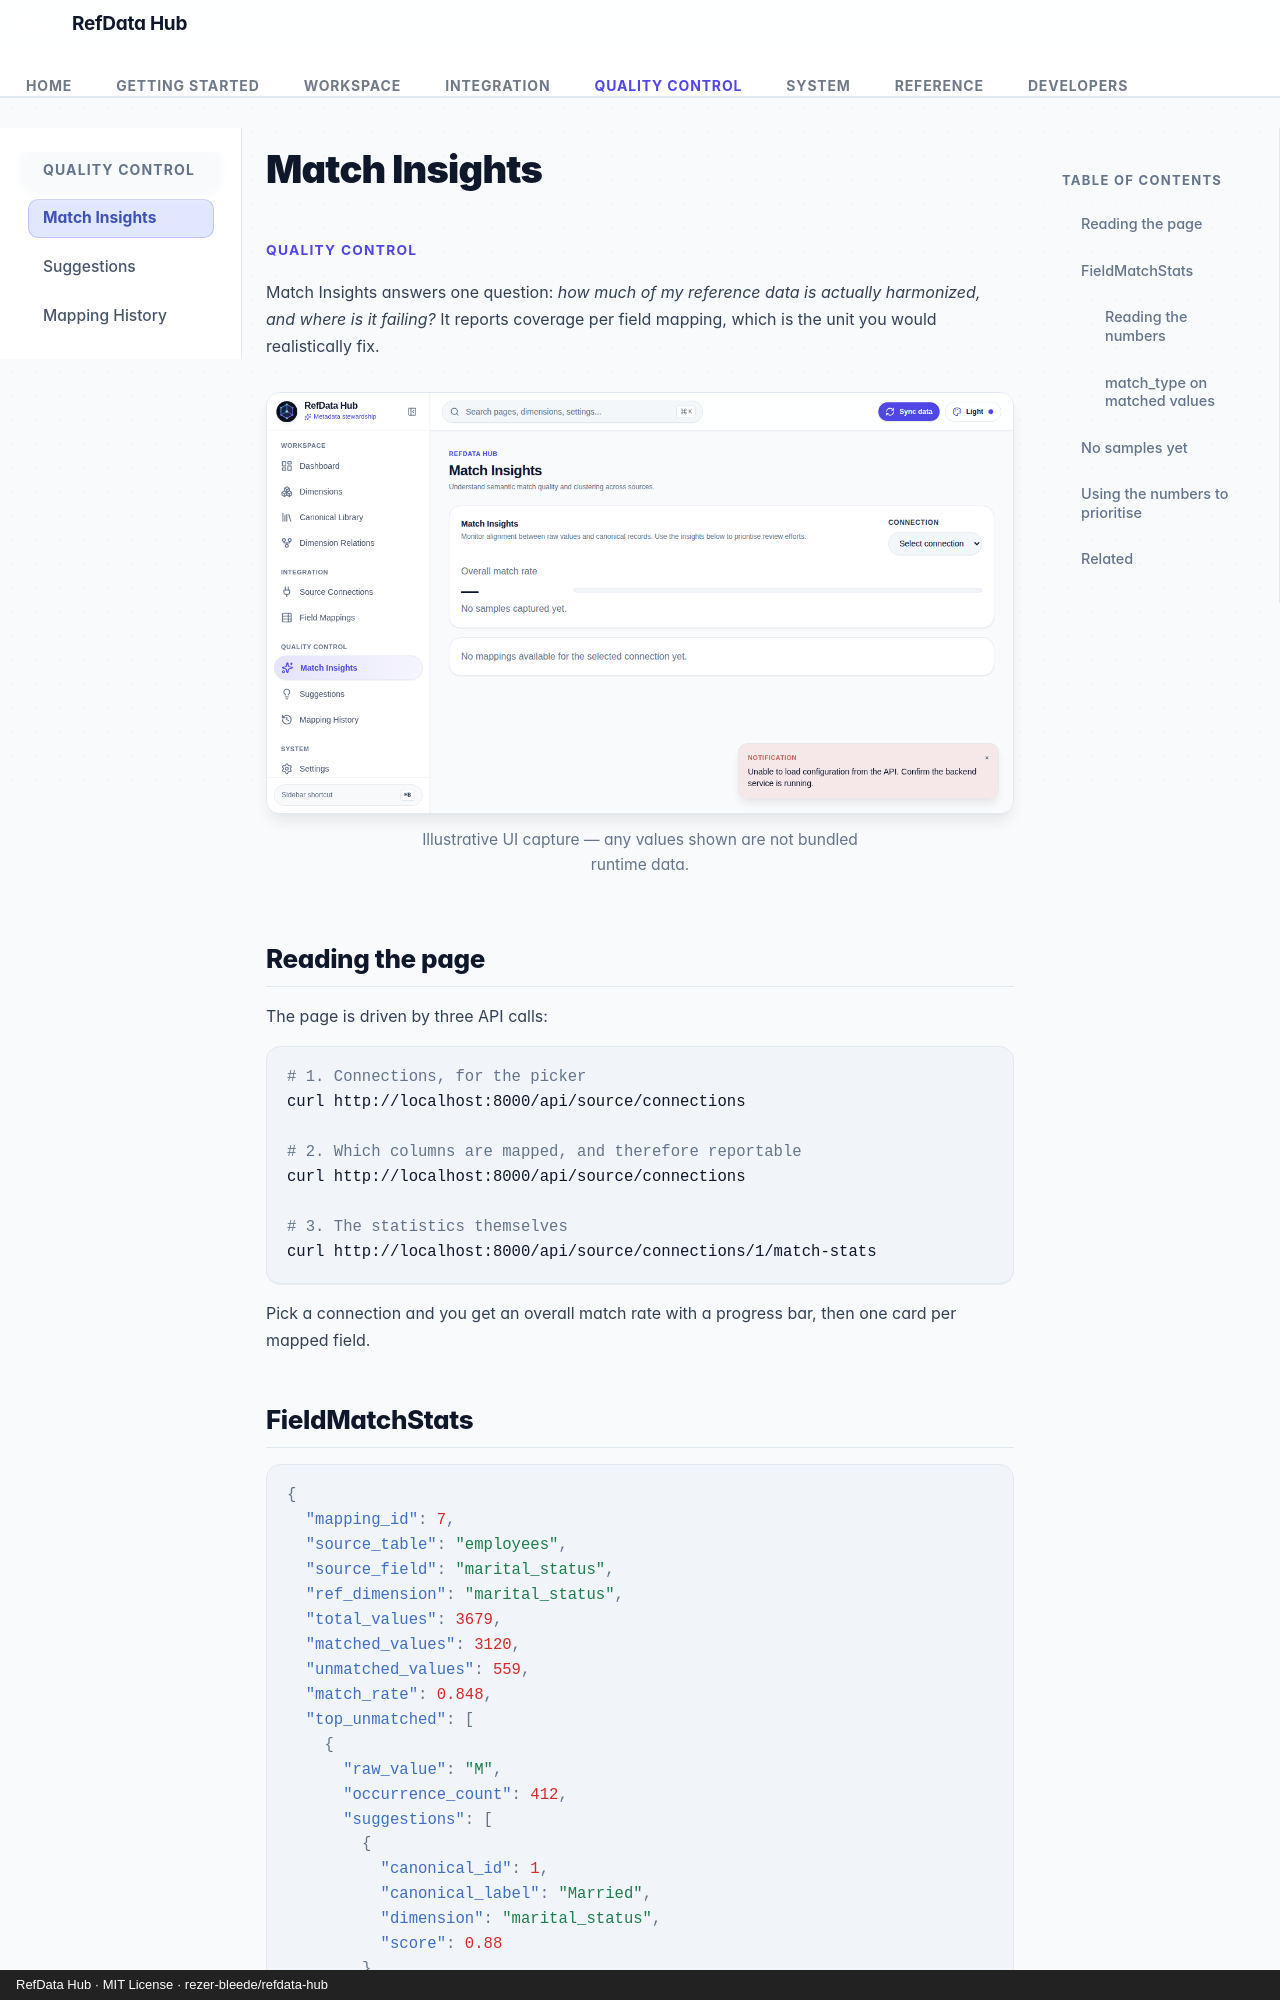

repository: rezer-bleede/refdata-hub · page: match-insights/index.html · generator: mkdocs · copyright: RefData Hub · MIT License · rezer-bleede/refdata-hub

---
description: Measure harmonization coverage, inspect top matched and unmatched values, and monitor data quality per source field.
---

# Match Insights

<p class="rdh-eyebrow">Quality Control</p>

Match Insights answers one question: *how much of my reference data is actually
harmonized, and where is it failing?* It reports coverage per field mapping,
which is the unit you would realistically fix.

<figure class="rdh-figure">
  <img src="../screenshots/demo_match_insights.gif" alt="Match insights coverage reporting and human curation workflow">
  <figcaption>Illustrative UI capture — any values shown are not bundled runtime data.</figcaption>
</figure>

## Reading the page

The page is driven by three API calls:

```bash
# 1. Connections, for the picker
curl http://localhost:8000/api/source/connections

# 2. Which columns are mapped, and therefore reportable
curl http://localhost:8000/api/source/connections

# 3. The statistics themselves
curl http://localhost:8000/api/source/connections/1/match-stats
```

Pick a connection and you get an overall match rate with a progress bar, then
one card per mapped field.

## FieldMatchStats

```json
{
  "mapping_id": 7,
  "source_table": "employees",
  "source_field": "marital_status",
  "ref_dimension": "marital_status",
  "total_values": 3679,
  "matched_values": 3120,
  "unmatched_values": 559,
  "match_rate": 0.848,
  "top_unmatched": [
    {
      "raw_value": "M",
      "occurrence_count": 412,
      "suggestions": [
        {
          "canonical_id": 1,
          "canonical_label": "Married",
          "dimension": "marital_status",
          "score": 0.88
        }
      ]
    }
  ],
  "top_matched": [
    {
      "raw_value": "Married",
      "occurrence_count": 2890,
      "canonical_label": "Married",
      "match_type": "mapping",
      "confidence": 1.0
    }
  ]
}
```
